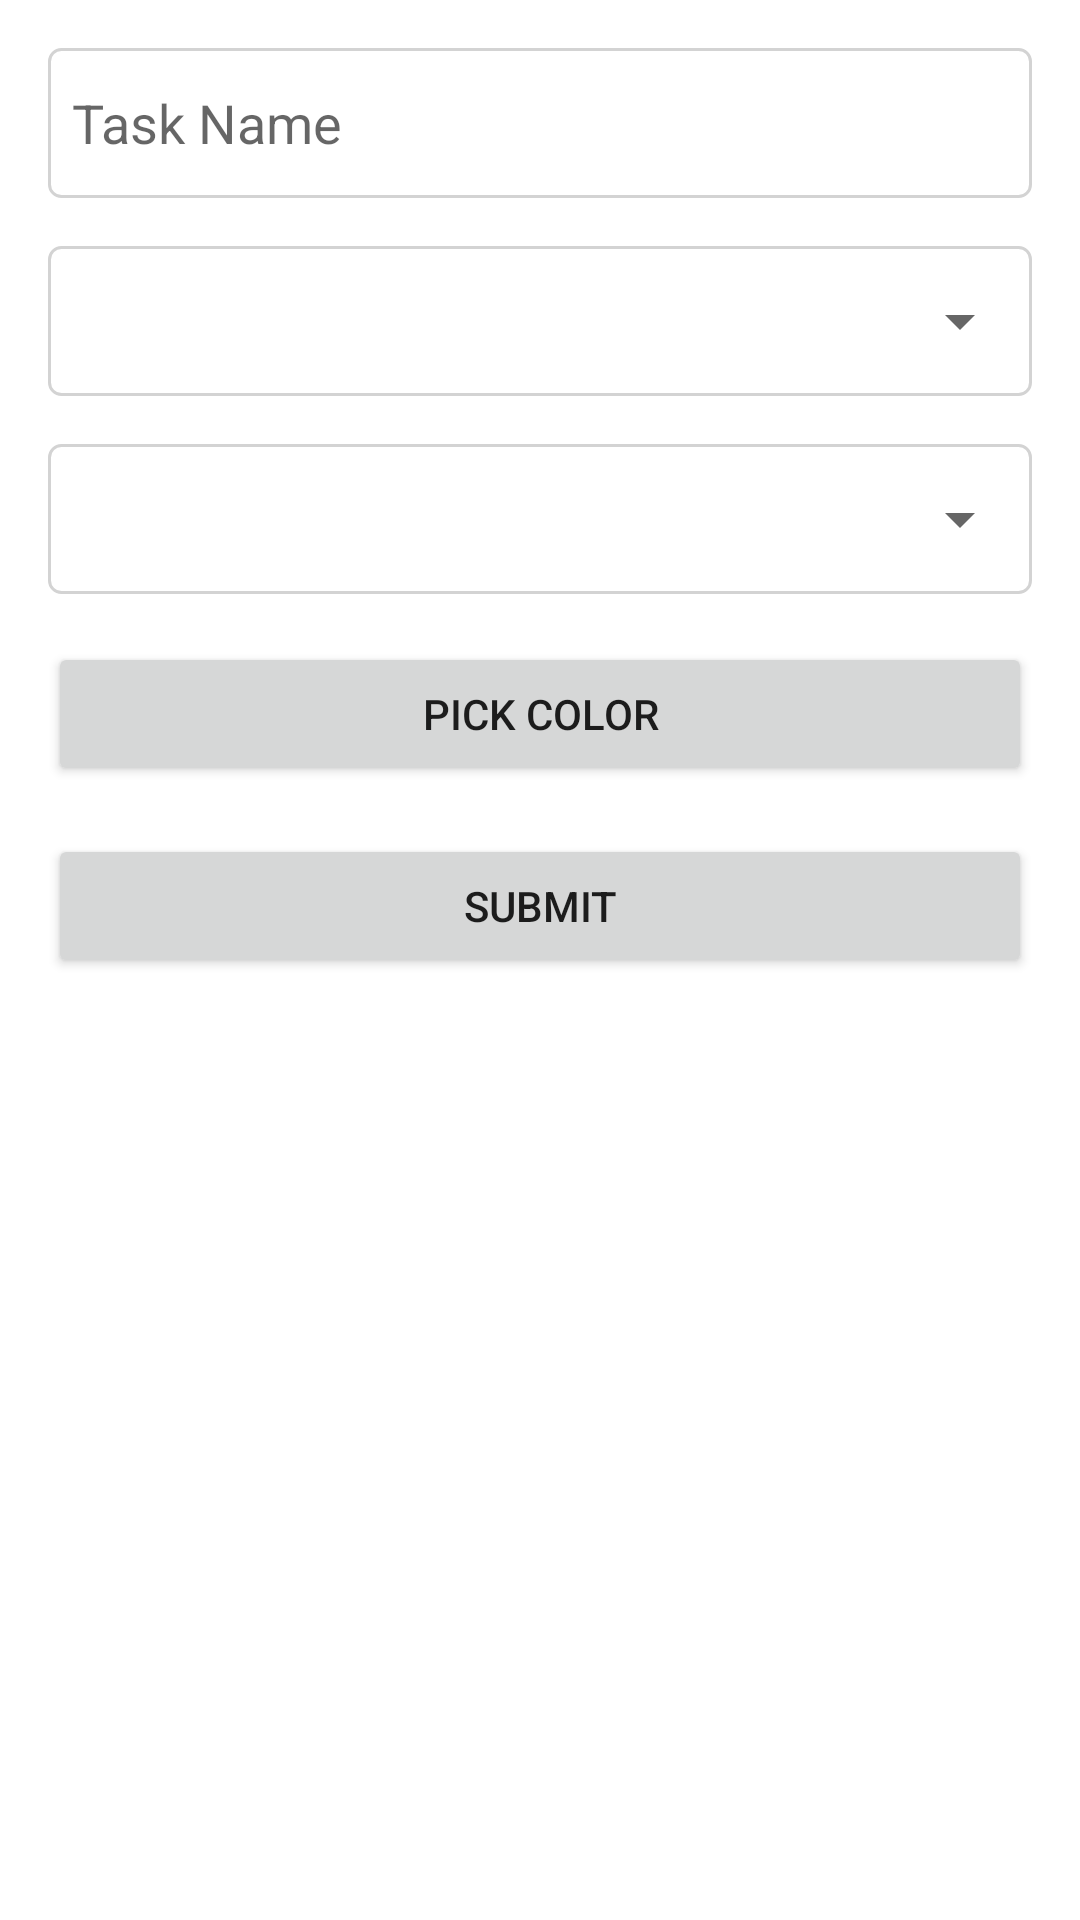

This screen was rendered from an Android layout file. Write that file and the resources it references.
<!-- AndroidManifest.xml: application theme Theme.AcademicTrackerApp -->
<!-- res/layout/activity_task_creation.xml -->
<?xml version="1.0" encoding="utf-8"?>
<LinearLayout xmlns:android="http://schemas.android.com/apk/res/android"
    android:layout_width="match_parent"
    android:layout_height="match_parent"
    android:orientation="vertical"
    android:padding="16dp">

    <EditText
        android:id="@+id/task_name"
        android:layout_width="match_parent"
        android:background="@drawable/edit_text_background"
        android:layout_height="50dp"
        android:padding="8dp"
        android:layout_marginBottom="16dp"
        android:hint="Task Name" />

    <LinearLayout
        android:layout_width="match_parent"
        android:layout_height="wrap_content"
        android:gravity="center"
        android:background="@drawable/edit_text_background"
        android:layout_marginBottom="16dp"
        android:orientation="vertical">

        <Spinner
            android:id="@+id/day_spinner"
            android:layout_height="50dp"
            android:padding="8dp"
            android:layout_width="match_parent"/>
    </LinearLayout>

    <LinearLayout
        android:layout_width="match_parent"
        android:layout_height="wrap_content"
        android:gravity="center"
        android:background="@drawable/edit_text_background"
        android:layout_marginBottom="16dp"
        android:orientation="vertical">

        <Spinner
            android:id="@+id/time_spinner"
            android:layout_width="match_parent"
            android:layout_height="50dp"
            android:padding="8dp" />
    </LinearLayout>



    <Button
        android:id="@+id/color_button"
        android:layout_width="match_parent"
        android:layout_height="wrap_content"
        android:padding="8dp"
        android:layout_marginBottom="16dp"
        android:text="Pick Color" />

    <Button
        android:id="@+id/submit_task_button"
        android:layout_width="match_parent"
        android:layout_height="wrap_content"
        android:text="Submit" />

</LinearLayout>
<!-- resources referenced by this layout -->
<resources>
  <!-- drawable edit_text_background (drawable) -->
  <shape xmlns:android="http://schemas.android.com/apk/res/android"
      android:shape="rectangle">
      <solid android:color="@android:color/transparent" /> 
      <stroke
          android:width="1dp"
          android:color="#D3D3D3" /> 
      <corners android:radius="4dp" /> 
  </shape>
  <style name="Theme.AcademicTrackerApp" parent="Theme.MaterialComponents.Light.DarkActionBar">
  
          <item name="colorPrimary">@color/primaryColor</item>  
          <item name="colorOnBackground">@color/white</item>  
          <item name="colorOnSecondary">@color/black</item>   
          <item name="colorOnPrimary">@color/white</item>     
          <item name="colorPrimaryVariant">@color/black</item> 
  
          
          <item name="colorSecondary">@color/teal_200</item>
          <item name="colorSecondaryVariant">@color/teal_700</item>
  
          
          <item name="android:statusBarColor">?attr/colorPrimaryVariant</item>
          
      </style>
  <color name="primaryColor">#87CEEB</color>
  <color name="white">#FFFFFFFF</color>
  <color name="black">#FF000000</color>
  <color name="teal_200">#a0a5ee</color>
  <color name="teal_700">#585858</color>
</resources>
